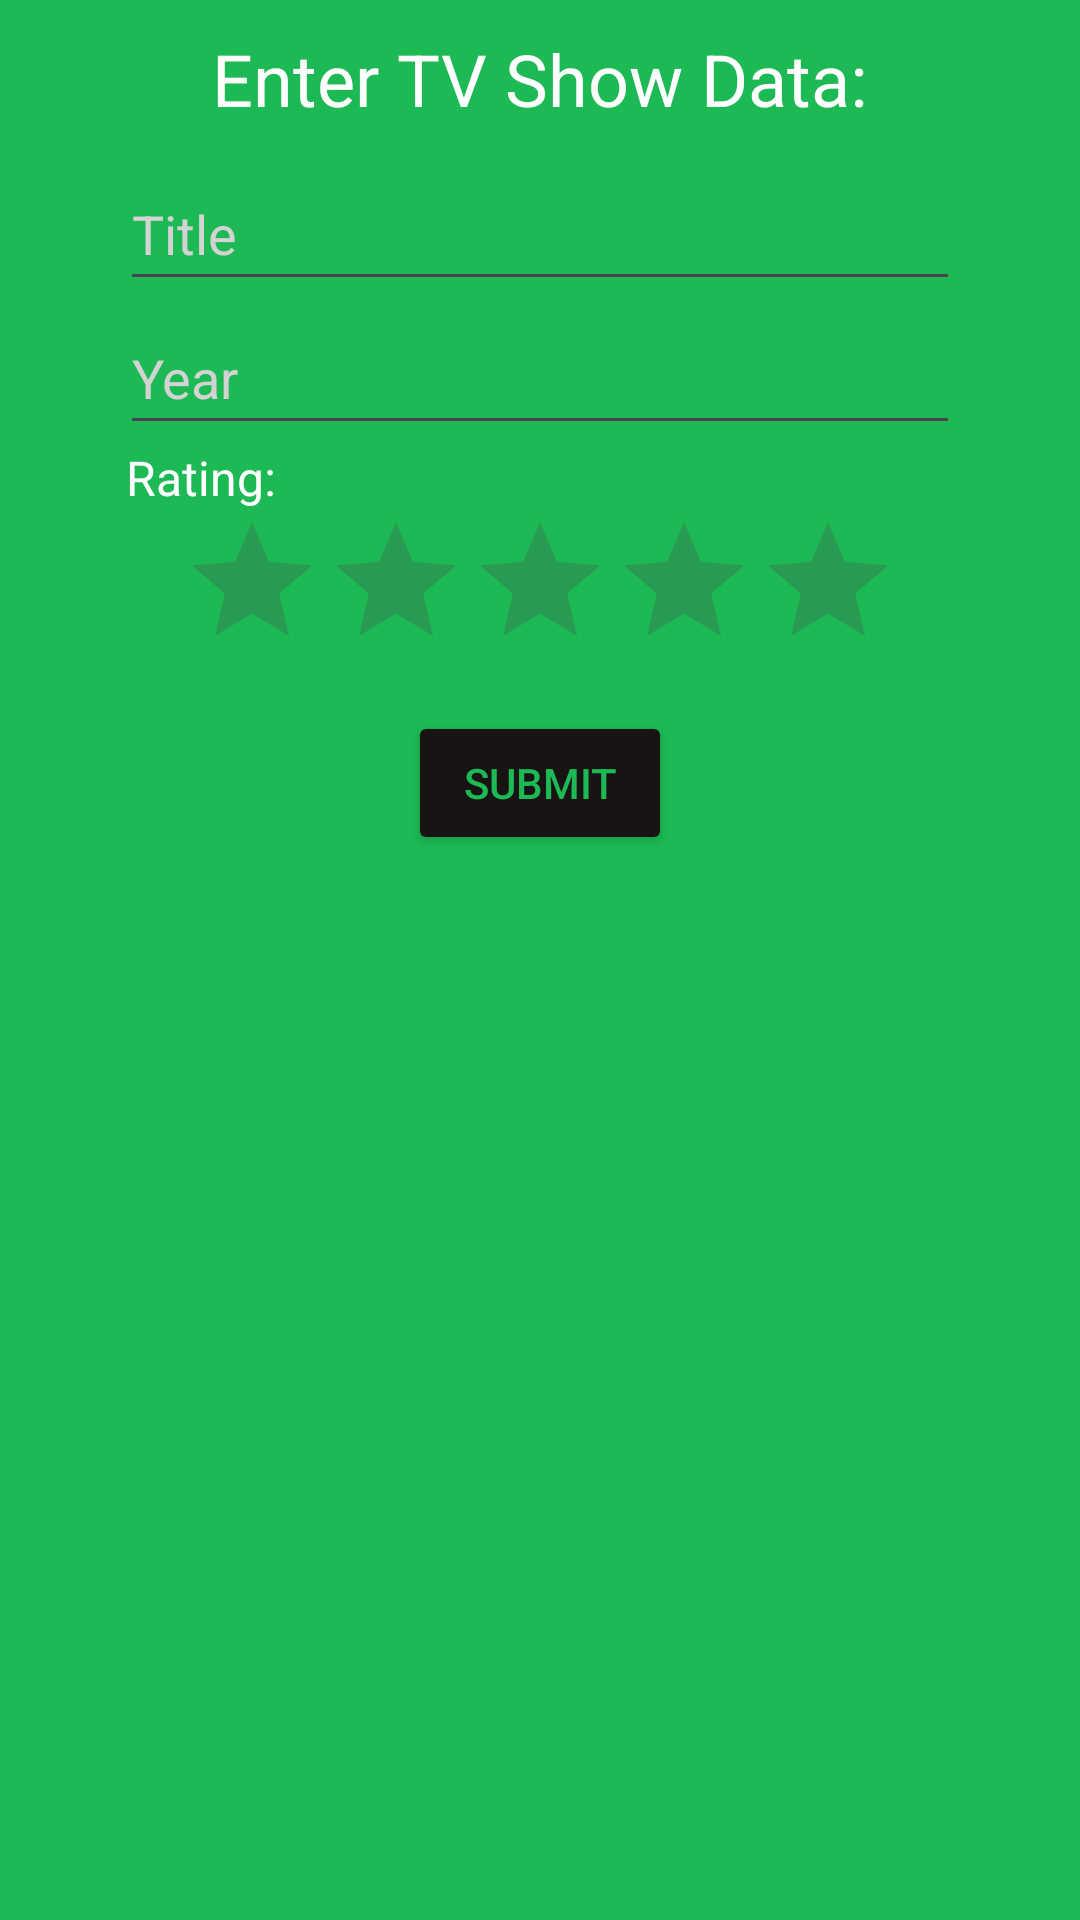

Write the Android layout XML for this screen, with the resource values it uses.
<!-- AndroidManifest.xml: application theme Theme.AbdulazizRyanProject -->
<!-- res/layout/fragment_tv_show.xml -->
<?xml version="1.0" encoding="utf-8"?>
<FrameLayout xmlns:android="http://schemas.android.com/apk/res/android"
    xmlns:tools="http://schemas.android.com/tools"
    android:layout_width="match_parent"
    android:layout_height="match_parent"
    tools:context=".BookFragment"
    android:background="@color/green">

    <LinearLayout
        android:layout_width="match_parent"
        android:layout_height="match_parent"
        android:orientation="vertical"
        android:gravity="center_horizontal">

        <TextView
            android:id="@+id/tv_view"
            android:layout_width="wrap_content"
            android:layout_height="wrap_content"
            android:text="@string/enter_tv_show_data"
            android:textColor="@color/white"
            android:textSize="24sp"
            android:layout_marginVertical="10dp"/>

        <EditText
            android:id="@+id/tv_title_edit_text"
            android:layout_width="match_parent"
            android:layout_height="wrap_content"
            android:layout_marginHorizontal="40dp"
            android:hint="@string/title"
            android:inputType="text"
            android:minHeight="48dp"
            android:textColor="@color/white"
            android:textColorHint="@color/light_grey" />

        <EditText
            android:id="@+id/tv_year_edit_text"
            android:layout_width="match_parent"
            android:layout_height="wrap_content"
            android:layout_marginHorizontal="40dp"
            android:hint="@string/year"
            android:inputType="number"
            android:minHeight="48dp"
            android:textColor="@color/white"
            android:textColorHint="@color/light_grey" />
        <TextView
            android:layout_width="match_parent"
            android:layout_height="wrap_content"
            android:layout_marginHorizontal="42dp"
            android:textSize="16sp"
            android:text="@string/rating"
            android:textColor="@color/white"
            android:labelFor="@id/tv_rating"/>
        <RatingBar
            android:id="@+id/tv_rating"
            android:layout_width="wrap_content"
            android:layout_height="wrap_content"
            android:backgroundTint="@color/white"
            />

        <Button
            android:id="@+id/tv_submit_button"
            android:layout_width="wrap_content"
            android:layout_height="wrap_content"
            android:text="@string/submit"
            android:textColor="@color/green"
            android:backgroundTint="@color/black"
            android:layout_marginVertical="10dp"/>
    </LinearLayout>


</FrameLayout>
<!-- resources referenced by this layout -->
<resources>
  <color name="black">#191414</color>
  <color name="green">#1DB954</color>
  <color name="light_grey">#D3D3D3</color>
  <color name="white">#FFFFFFFF</color>
  <string name="enter_tv_show_data">Enter TV Show Data:</string>
  <string name="rating">Rating:</string>
  <string name="submit">Submit</string>
  <string name="title">Title</string>
  <string name="year">Year</string>
  <style name="Theme.AbdulazizRyanProject" parent="Base.Theme.AbdulazizRyanProject" />
  <style name="Base.Theme.AbdulazizRyanProject" parent="Theme.Material3.DayNight.NoActionBar">
          
          
      </style>
</resources>
